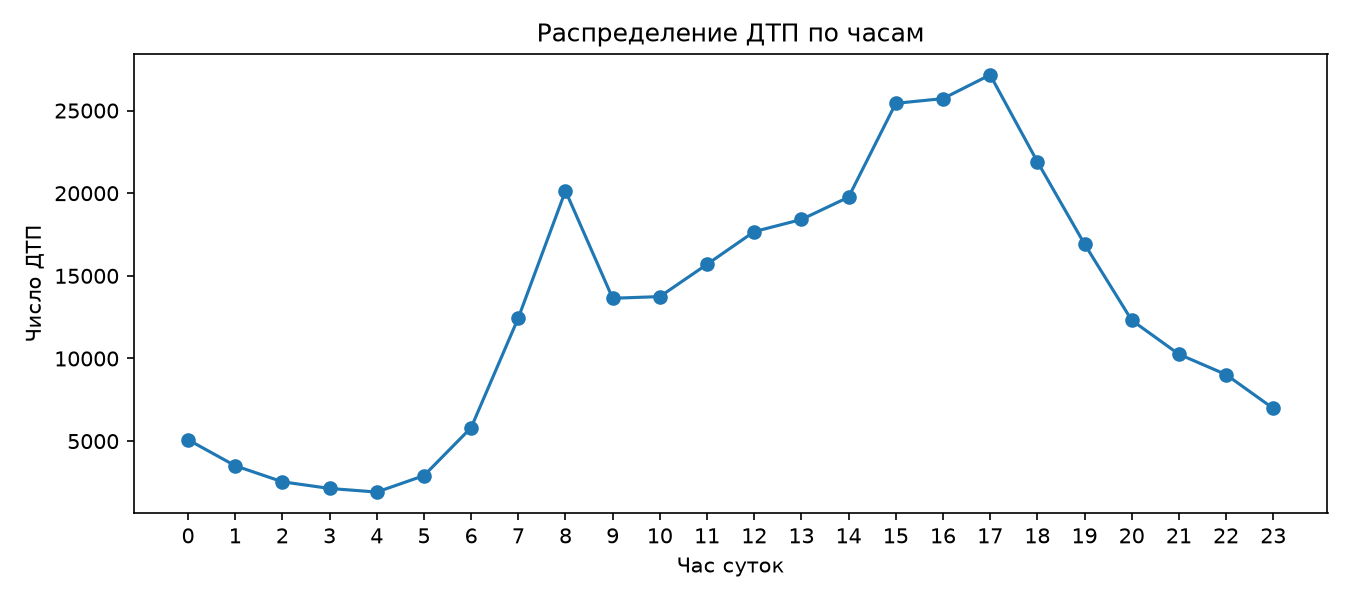

Source data for this figure (header and first rows):
hour, collision_count
0, 5085
1, 3511
2, 2540
3, 2138
4, 1919
5, 2912
6, 5815
7, 12453
8, 20144
9, 13643
10, 13744
11, 15698
12, 17676
13, 18409
14, 19762
15, 25438
16, 25722
17, 27160
18, 21912
19, 16927
20, 12315
21, 10258
22, 9027
23, 6981
